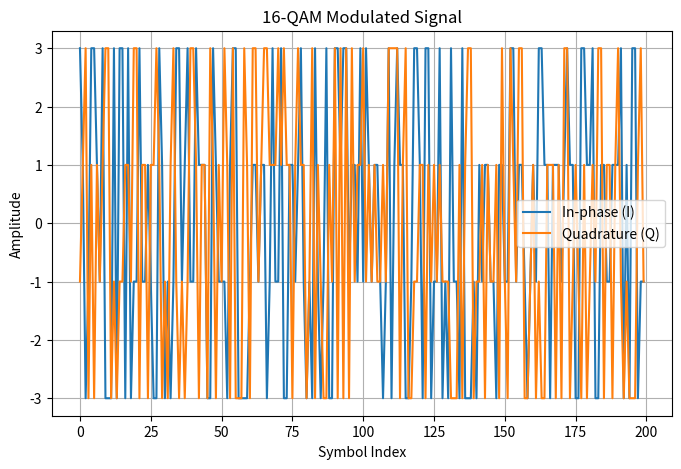
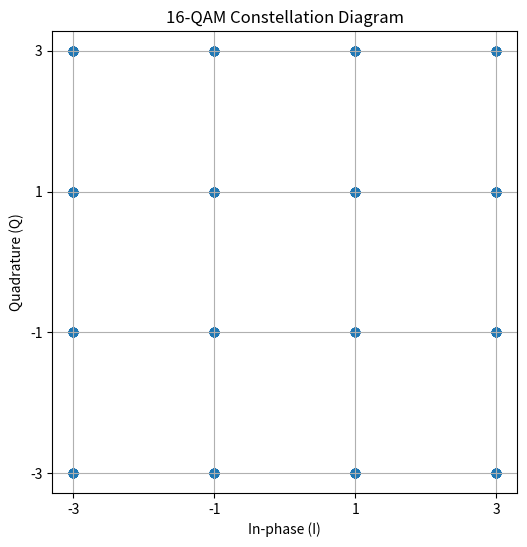

These charts were generated, in order, by the following Python code:
import numpy as np
import matplotlib.pyplot as plt

# Number of symbols
N = 200

# Generate random bits
bits = np.random.randint(0, 2, N*4)

# Group into 4 bits
bit_groups = bits.reshape((N, 4))

# Gray coding mapping
mapping = {
    (0,0): -3, # low
    (0,1): -1, # mid
    (1,1):  1, # mid
    (1,0):  3  # high
}

# Generate I and Q
I = np.array([mapping[tuple(b[:2])] for b in bit_groups])
Q = np.array([mapping[tuple(b[2:])] for b in bit_groups])

# QAM Signal
qam_signal = I + 1j*Q

# Time axis
t = np.arange(N)

# ----------- 1. Modulated Signal -------------
plt.figure(figsize=(8,5))
plt.plot(t, np.real(qam_signal), label='In-phase (I)')
plt.plot(t, np.imag(qam_signal), label='Quadrature (Q)')
plt.title("16-QAM Modulated Signal")
plt.xlabel("Symbol Index")
plt.ylabel("Amplitude")
plt.legend()
plt.grid(True)
plt.show()

# ----------- 2. Constellation Diagram ----------
plt.figure(figsize=(6,6))
plt.scatter(np.real(qam_signal), np.imag(qam_signal))
plt.title("16-QAM Constellation Diagram")
plt.xlabel("In-phase (I)")
plt.ylabel("Quadrature (Q)")
plt.grid(True)
plt.xticks([-3, -1, 1, 3])
plt.yticks([-3, -1, 1, 3])
plt.axis('equal')
plt.show()
